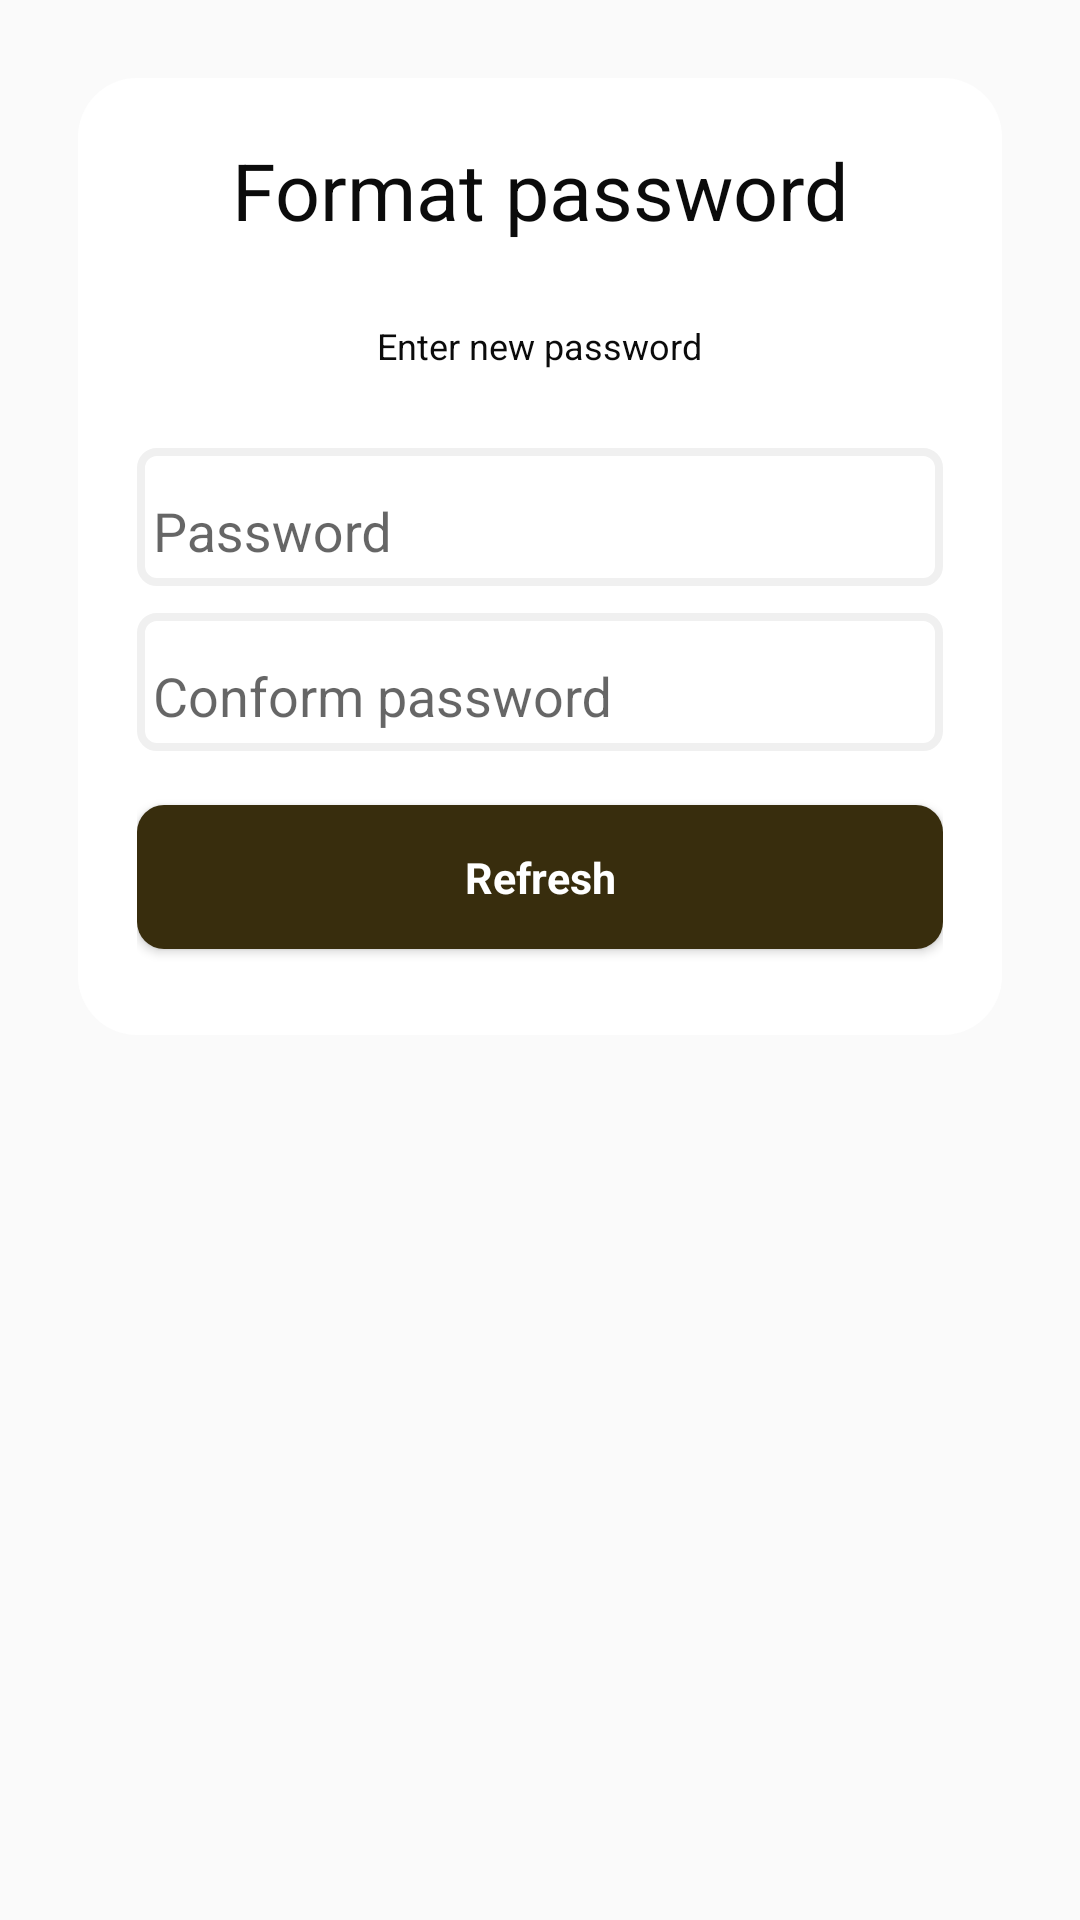

Layout XML and referenced resources for this Android screen:
<!-- AndroidManifest.xml: application theme AppTheme -->
<!-- res/layout/fragment_reset_step_three.xml -->
<?xml version="1.0" encoding="utf-8"?>
<FrameLayout xmlns:android="http://schemas.android.com/apk/res/android"
    xmlns:tools="http://schemas.android.com/tools"
    android:layout_width="match_parent"
    android:layout_height="match_parent"
    tools:context=".feature.password.step_three.ResetStepThreeFragment">

    <LinearLayout
        android:layout_width="match_parent"
        android:layout_height="wrap_content"
        android:layout_margin="@dimen/medium_margin"
        android:background="@drawable/white_button"
        android:orientation="vertical"
        android:padding="@dimen/margin">

        <TextView
            style="@style/LargeTextViewStyle"
            android:text="@string/reset_password_string" />

        <TextView
            style="@style/SmallTextViewStyle"
            android:layout_margin="@dimen/medium_margin"
            android:text="@string/new_password_string" />

        <com.google.android.material.textfield.TextInputLayout
            style="@style/TextInputStyle"
            android:hint="@string/password"
            android:layout_marginBottom="@dimen/small_margin">

            <EditText
                android:id="@+id/et_password"
                android:layout_width="match_parent"
                android:layout_height="wrap_content"
                android:background="@color/colorPrimary"
                android:inputType="textPassword" />

        </com.google.android.material.textfield.TextInputLayout>

        <com.google.android.material.textfield.TextInputLayout
            style="@style/TextInputStyle"
            android:hint="@string/conform_password"
            android:layout_marginBottom="@dimen/small_margin">

            <EditText
                android:id="@+id/et_conform_password"
                android:layout_width="match_parent"
                android:layout_height="wrap_content"
                android:background="@color/colorPrimary"
                android:inputType="textPassword" />

        </com.google.android.material.textfield.TextInputLayout>

        <Button
            android:id="@+id/btn_refresh"
            style="@style/DarkButtonStyle"
            android:layout_marginTop="@dimen/small_margin"
            android:layout_marginBottom="@dimen/small_margin"
            android:text="@string/refresh"
         />

    </LinearLayout>

</FrameLayout>
<!-- resources referenced by this layout -->
<resources>
  <color name="colorPrimary">#FFFFFF</color>
  <dimen name="margin">15dp</dimen>
  <dimen name="medium_margin">20dp</dimen>
  <dimen name="small_margin">7dp</dimen>
  <!-- drawable white_button (drawable) -->
  <?xml version="1.0" encoding="utf-8"?>
  <shape xmlns:android="http://schemas.android.com/apk/res/android">
      <solid android:color="@color/colorPrimary" />
      <corners android:radius="@dimen/margin"/>
  </shape>
  <string name="conform_password">Conform password</string>
  <string name="new_password_string">Enter new password</string>
  <string name="password">Password</string>
  <string name="refresh">Refresh</string>
  <string name="reset_password_string">Format password</string>
  <style name="DarkButtonStyle" parent="ButtonStyle">
          <item name="android:background">@drawable/dark_button</item>
      </style>
  <style name="LargeTextViewStyle" parent="TextViewStyle">
          <item name="android:textSize">@dimen/large_text</item>
      </style>
  <style name="SmallTextViewStyle" parent="TextViewStyle">
          <item name="android:textSize">@dimen/small_text</item>
      </style>
  <style name="TextInputStyle">
          <item name="android:layout_width">match_parent</item>
          <item name="android:layout_height">wrap_content</item>
          <item name="android:padding">@dimen/little_margin</item>
          <item name="android:background">@drawable/edit_text</item>
      </style>
  <!-- drawable dark_button (drawable) -->
  <?xml version="1.0" encoding="utf-8"?>
  <shape xmlns:android="http://schemas.android.com/apk/res/android">
  <solid android:color="@color/darkButton"/>
  <corners android:radius="@dimen/small_margin"/>
  </shape>
  <style name="TextViewStyle">
          <item name="android:layout_width">wrap_content</item>
          <item name="android:layout_height">wrap_content</item>
          <item name="android:gravity">center</item>
          <item name="android:layout_gravity">center</item>
          <item name="android:textColor">@color/colorAccent</item>
      </style>
  <dimen name="large_text">22sp</dimen>
  <dimen name="small_text">10sp</dimen>
  <dimen name="little_margin">4dp</dimen>
  <!-- drawable edit_text (drawable-hdpi) -->
  <?xml version="1.0" encoding="utf-8"?>
  <selector xmlns:android="http://schemas.android.com/apk/res/android">
      <item android:drawable="@drawable/focus_edit_text"
          android:state_enabled="true"
          android:state_focused="true" />
      <item android:drawable="@drawable/no_focus_edit_text" />
  </selector>
  <color name="colorPrimaryDark">#E8E0C9</color>
  <color name="colorAccent">#0B0B0B</color>
  <style name="AppBottomSheetDialogTheme" parent="Theme.Design.Light.BottomSheetDialog">
          <item name="bottomSheetStyle">@style/AppModalStyle</item>
      </style>
  <dimen name="text">12sp</dimen>
  <color name="darkButton">#382D0D</color>
  <!-- drawable no_focus_edit_text (drawable-hdpi) -->
  <?xml version="1.0" encoding="utf-8"?>
  <shape xmlns:android="http://schemas.android.com/apk/res/android">
      <solid android:color="@color/colorPrimary"/>
      <stroke android:color="@color/gray"
          android:width="@dimen/mini_margin"/>
      <corners android:radius="@dimen/little_margin"/>
  </shape>
  <style name="AppModalStyle" parent="Widget.Design.BottomSheet.Modal">
          <item name="android:background">@drawable/dark_bottom_shape</item>
      </style>
  <dimen name="mini_margin">2dp</dimen>
  <color name="gray">#F0F0F0</color>
  <!-- drawable dark_bottom_shape (drawable) -->
  <?xml version="1.0" encoding="utf-8"?>
  <shape xmlns:android="http://schemas.android.com/apk/res/android">
      <solid android:color="@color/LightGradient"/>
      <corners
          android:topRightRadius="@dimen/large_margin"
          android:topLeftRadius="@dimen/large_margin"/>
  </shape>
  <color name="LightGradient">#FDC21A</color>
  <dimen name="large_margin">32dp</dimen>
</resources>
